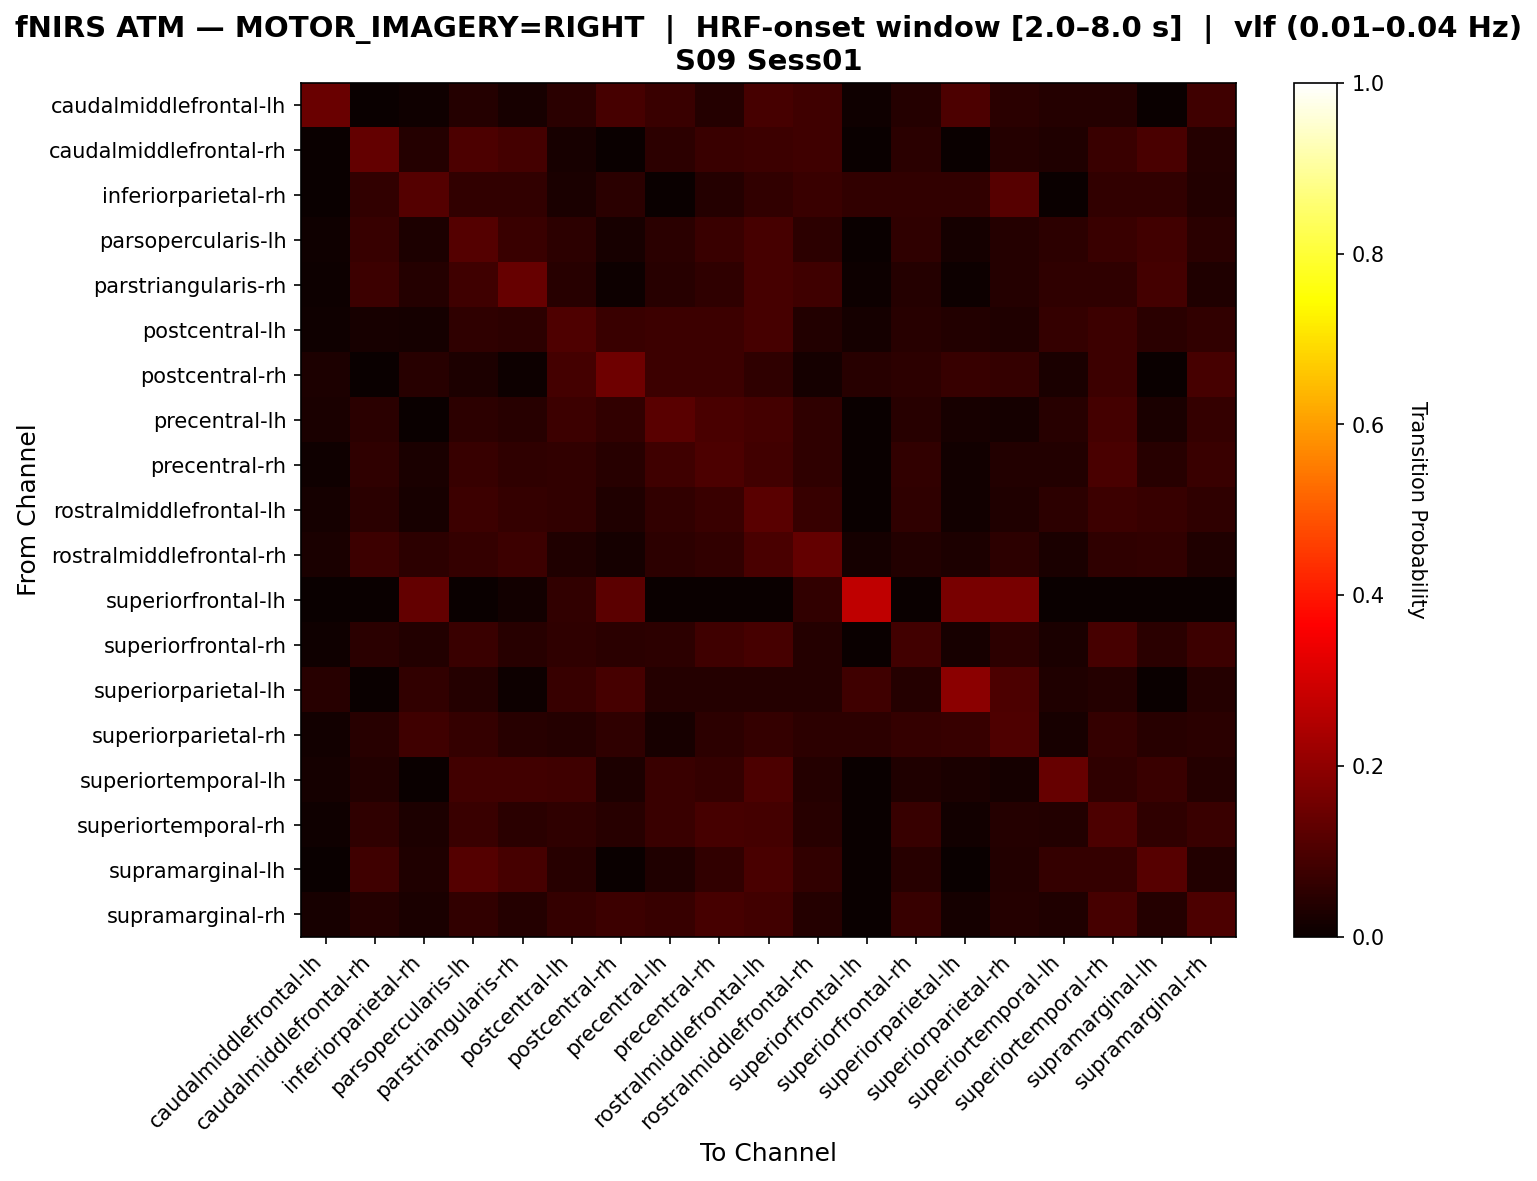

Data behind this chart, as committed beside it:
, caudalmiddlefrontal-lh, caudalmiddlefrontal-rh, inferiorparietal-rh, parsopercularis-lh, parstriangularis-rh, postcentral-lh, postcentral-rh, precentral-lh, precentral-rh, rostralmiddlefrontal-lh, rostralmiddlefrontal-rh, superiorfrontal-lh, superiorfrontal-rh, superiorparietal-lh, superiorparietal-rh, superiortemporal-lh, superiortemporal-rh, supramarginal-lh, supramarginal-rh
caudalmiddlefrontal-lh, 0.1414, 0.0, 0.0101, 0.0404, 0.0202, 0.05051, 0.09091, 0.07071, 0.0404, 0.09091, 0.08081, 0.0101, 0.0404, 0.101, 0.05051, 0.0404, 0.0404, 0.0, 0.08081
caudalmiddlefrontal-rh, 0.0, 0.1357, 0.04072, 0.09955, 0.08597, 0.02262, 0.0, 0.0543, 0.0724, 0.07692, 0.08145, 0.0, 0.04977, 0.0, 0.04072, 0.03167, 0.0724, 0.09502, 0.04072
inferiorparietal-rh, 0.0, 0.06098, 0.1098, 0.06098, 0.06098, 0.02439, 0.04878, 0.0, 0.04268, 0.06098, 0.07317, 0.06098, 0.06098, 0.06098, 0.1159, 0.0, 0.06098, 0.06098, 0.03659
parsopercularis-lh, 0.009375, 0.06875, 0.02813, 0.1094, 0.07187, 0.05312, 0.02187, 0.05, 0.07187, 0.09062, 0.05312, 0.0, 0.05625, 0.01562, 0.04063, 0.05312, 0.07187, 0.08438, 0.05
parstriangularis-rh, 0.007168, 0.07527, 0.03943, 0.07885, 0.1398, 0.04659, 0.007168, 0.04659, 0.05735, 0.09319, 0.07885, 0.007168, 0.03943, 0.007168, 0.03943, 0.05735, 0.05735, 0.08961, 0.03226
postcentral-lh, 0.01091, 0.02182, 0.01818, 0.05818, 0.05091, 0.1055, 0.07273, 0.07636, 0.07636, 0.09091, 0.03636, 0.01818, 0.04364, 0.03636, 0.03273, 0.06545, 0.07636, 0.04727, 0.06182
postcentral-rh, 0.02913, 0.0, 0.04369, 0.02913, 0.004854, 0.08738, 0.1505, 0.07767, 0.07767, 0.05825, 0.01942, 0.04369, 0.0534, 0.06796, 0.06311, 0.02427, 0.07767, 0.0, 0.09223
precentral-lh, 0.02692, 0.05, 0.003846, 0.05385, 0.04615, 0.07692, 0.06154, 0.1192, 0.09615, 0.08846, 0.05769, 0.003846, 0.04615, 0.02308, 0.01923, 0.04615, 0.08846, 0.02692, 0.06538
precentral-rh, 0.009259, 0.05556, 0.02469, 0.0679, 0.05556, 0.05864, 0.0463, 0.08025, 0.09877, 0.08333, 0.05556, 0.0, 0.06173, 0.01543, 0.03704, 0.03704, 0.09568, 0.0463, 0.07099
rostralmiddlefrontal-lh, 0.01804, 0.04897, 0.0232, 0.07474, 0.06443, 0.06186, 0.03351, 0.06186, 0.07216, 0.1186, 0.06959, 0.0, 0.0567, 0.01289, 0.03351, 0.05155, 0.07474, 0.06701, 0.0567
rostralmiddlefrontal-rh, 0.02602, 0.07435, 0.05204, 0.0632, 0.07807, 0.03346, 0.01859, 0.05204, 0.05948, 0.09665, 0.1338, 0.01859, 0.03717, 0.02974, 0.05204, 0.02602, 0.05576, 0.05948, 0.03346
superiorfrontal-lh, 0.0, 0.0, 0.1364, 0.0, 0.01515, 0.06061, 0.1212, 0.0, 0.0, 0.0, 0.06061, 0.2727, 0.0, 0.1667, 0.1667, 0.0, 0.0, 0.0, 0.0
superiorfrontal-rh, 0.01145, 0.04962, 0.03817, 0.07252, 0.0458, 0.05725, 0.04962, 0.05344, 0.08015, 0.0916, 0.04198, 0.003817, 0.08397, 0.0229, 0.05344, 0.02672, 0.0916, 0.04962, 0.07634
superiorparietal-lh, 0.04667, 0.0, 0.06, 0.04, 0.006667, 0.06667, 0.09333, 0.04, 0.04, 0.04, 0.04, 0.08, 0.04, 0.1933, 0.1, 0.03333, 0.04, 0.0, 0.04
superiorparietal-rh, 0.01304, 0.04348, 0.07826, 0.06522, 0.04348, 0.03913, 0.05652, 0.02174, 0.05217, 0.06522, 0.05217, 0.05217, 0.06522, 0.06957, 0.1043, 0.02174, 0.06522, 0.04348, 0.04783
superiortemporal-lh, 0.01896, 0.03791, 0.0, 0.08531, 0.08531, 0.08057, 0.02844, 0.07109, 0.06635, 0.09953, 0.04265, 0.0, 0.03318, 0.0237, 0.01896, 0.1374, 0.05687, 0.07109, 0.04265
superiortemporal-rh, 0.009174, 0.05505, 0.02752, 0.07339, 0.04893, 0.0581, 0.04587, 0.07034, 0.09174, 0.08869, 0.04587, 0.0, 0.06728, 0.01529, 0.03976, 0.0367, 0.1009, 0.05505, 0.07034
supramarginal-lh, 0.003846, 0.08077, 0.03462, 0.1115, 0.09231, 0.04615, 0.003846, 0.03462, 0.06154, 0.09615, 0.06154, 0.0, 0.04615, 0.003846, 0.03846, 0.06538, 0.06538, 0.1154, 0.03846
supramarginal-rh, 0.02151, 0.03943, 0.02509, 0.06093, 0.03943, 0.06452, 0.07527, 0.0681, 0.09319, 0.08244, 0.03943, 0.0, 0.0681, 0.01792, 0.03943, 0.03226, 0.09319, 0.03943, 0.1004
